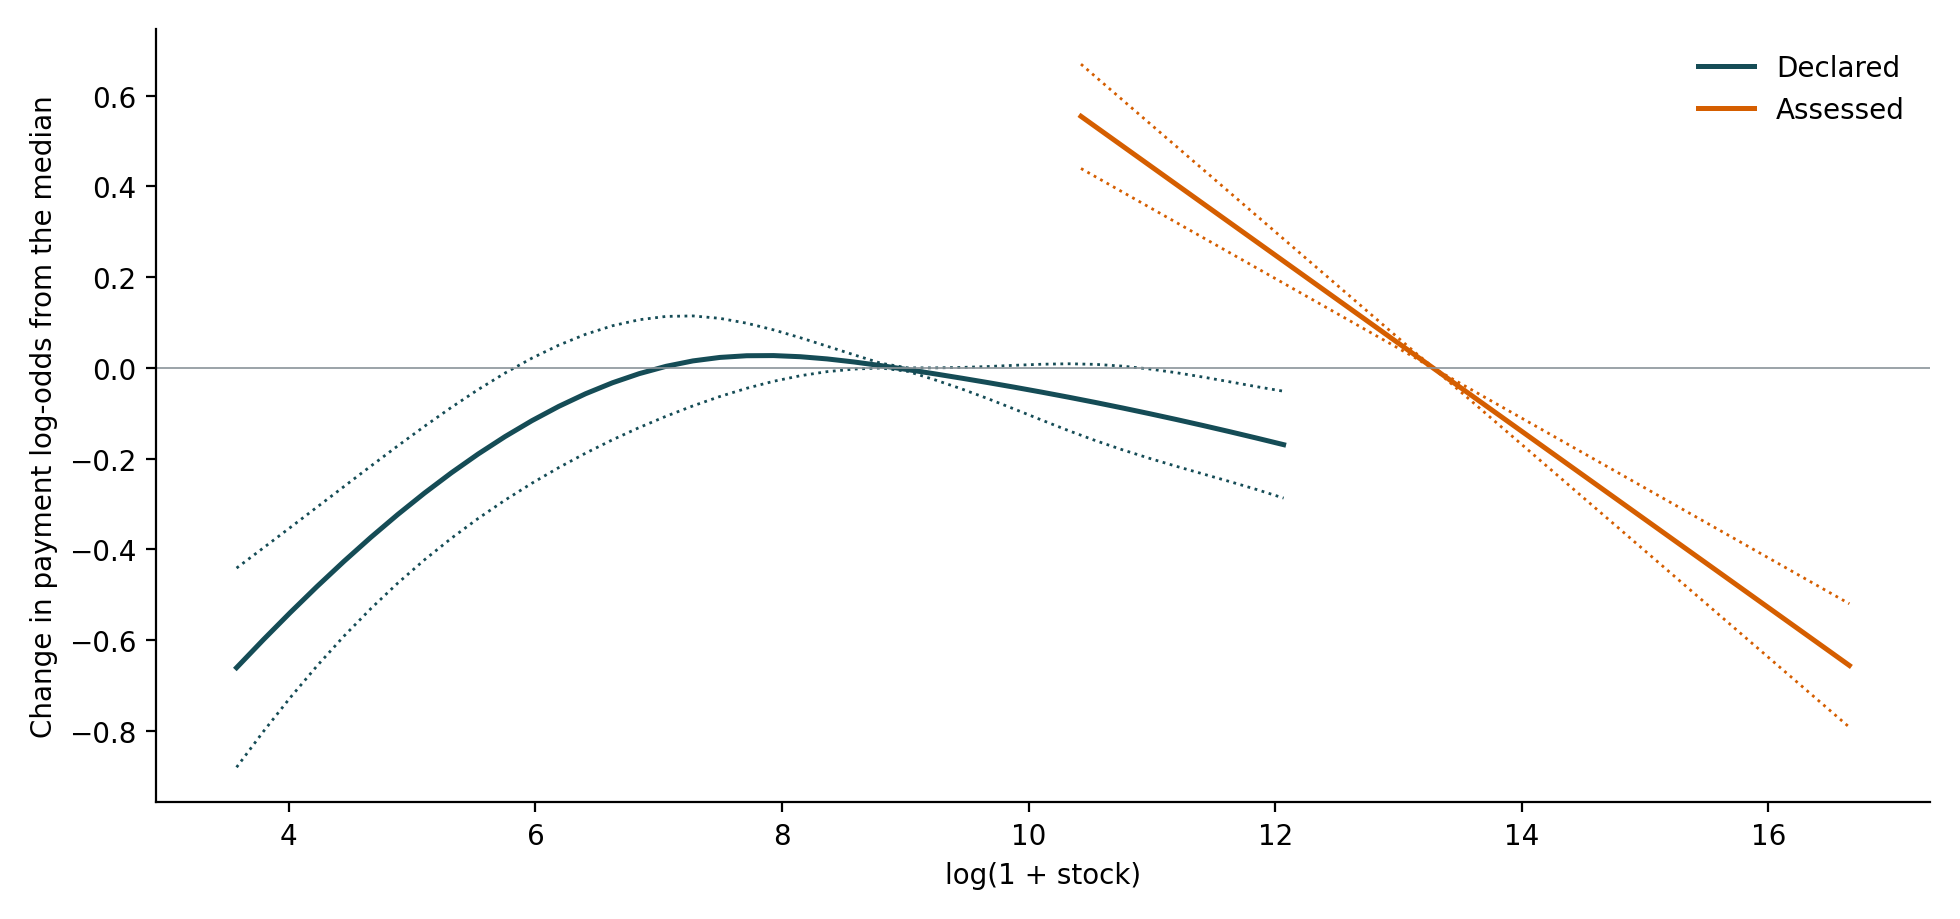

Values plotted in this chart, from the file beside it:
series, x, y
declared, 3.576, -0.6613
declared, 3.794, -0.5995
declared, 4.011, -0.5397
declared, 4.229, -0.4821
declared, 4.447, -0.4268
declared, 4.665, -0.3739
declared, 4.882, -0.3237
declared, 5.1, -0.2762
declared, 5.318, -0.2316
declared, 5.536, -0.19
declared, 5.753, -0.1516
declared, 5.971, -0.1166
declared, 6.189, -0.08503
declared, 6.407, -0.05711
declared, 6.624, -0.03297
declared, 6.842, -0.01275
declared, 7.06, 0.003392
declared, 7.278, 0.01532
declared, 7.495, 0.02297
declared, 7.713, 0.02671
declared, 7.931, 0.02706
declared, 8.149, 0.02454
declared, 8.366, 0.01966
declared, 8.584, 0.01295
declared, 8.802, 0.004923
declared, 9.02, -0.00391
declared, 9.237, -0.01314
declared, 9.455, -0.02271
declared, 9.673, -0.03265
declared, 9.891, -0.04298
declared, 10.11, -0.05371
declared, 10.33, -0.06487
declared, 10.54, -0.07647
declared, 10.76, -0.08851
declared, 10.98, -0.101
declared, 11.2, -0.1139
declared, 11.42, -0.1272
declared, 11.63, -0.1409
declared, 11.85, -0.155
declared, 12.07, -0.1694
declared_low, 3.576, -0.881
declared_low, 3.794, -0.802
declared_low, 4.011, -0.7273
declared_low, 4.229, -0.6572
declared_low, 4.447, -0.5918
declared_low, 4.665, -0.5311
declared_low, 4.882, -0.475
declared_low, 5.1, -0.4234
declared_low, 5.318, -0.3759
declared_low, 5.536, -0.3321
declared_low, 5.753, -0.2918
declared_low, 5.971, -0.2545
declared_low, 6.189, -0.2201
declared_low, 6.407, -0.1882
declared_low, 6.624, -0.1588
declared_low, 6.842, -0.1316
declared_low, 7.06, -0.1067
declared_low, 7.278, -0.08388
declared_low, 7.495, -0.06327
declared_low, 7.713, -0.04509
... 180 more rows
